Dataset: MLO (GitHub, JustinChien/111project_IDAL). Classes: benign, malignant.

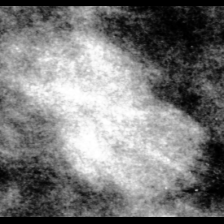
Label: benign

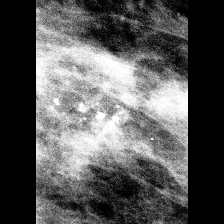
Label: benign

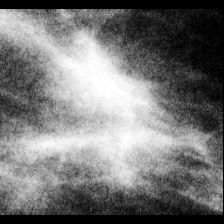
Label: malignant

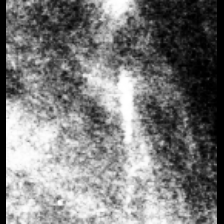
Label: malignant

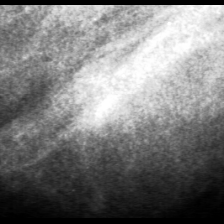
Label: benign

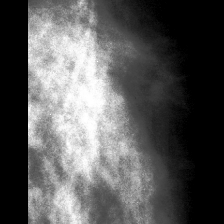
Label: malignant
